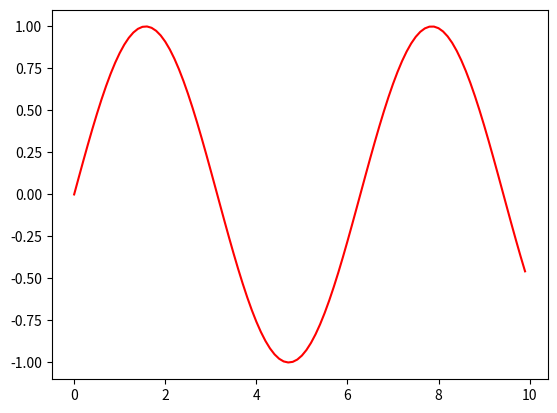

Here is the Python script that generated this plot: (Note: this script raises an exception after producing the figure.)
import numpy as np
import matplotlib.pyplot as plt
import matplotlib.animation as animation

fig = plt.figure()
x = np.arange(0, 10, 0.1)

ims = []
for a in range(50):
    y = np.sin(x - a)
    im = plt.plot(x, y, "r")
    file_path = "./png/"
    file_name = "test"+str(a).rjust(3,'0')+".png"
    file_save = file_path + file_name
    fig.savefig(file_save, dpi=300)
    ims.append(im)

ani = animation.ArtistAnimation(fig, ims)

plt.show()